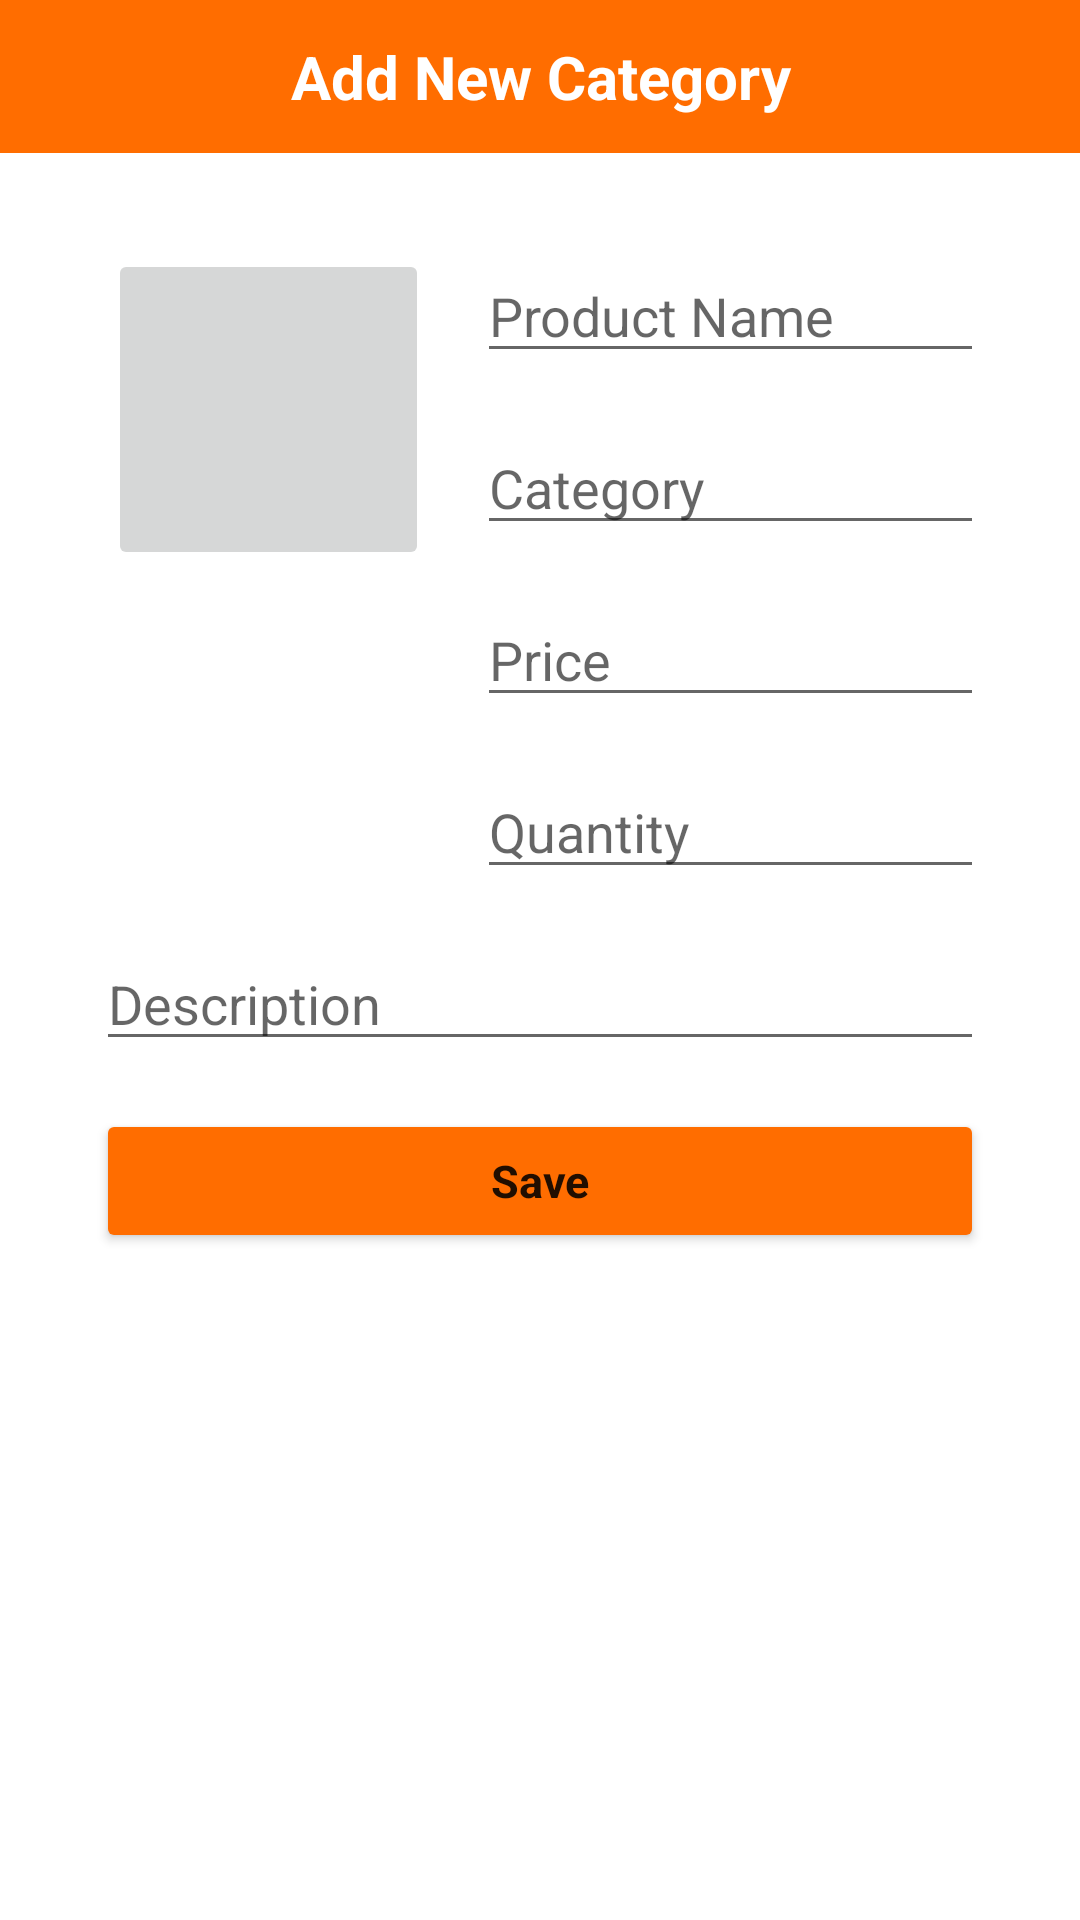

Reconstruct the res/layout file that produces this screen, plus the resources it refers to.
<!-- AndroidManifest.xml: application theme Theme.PronetAdmin -->
<!-- res/layout/activity_product.xml -->
<?xml version="1.0" encoding="utf-8"?>
<androidx.constraintlayout.widget.ConstraintLayout xmlns:android="http://schemas.android.com/apk/res/android"
    xmlns:app="http://schemas.android.com/apk/res-auto"
    xmlns:tools="http://schemas.android.com/tools"
    android:layout_width="match_parent"
    android:layout_height="match_parent"
    tools:context=".ProductActivity">

    <ScrollView
        android:layout_width="match_parent"
        android:layout_height="match_parent">

        <androidx.constraintlayout.widget.ConstraintLayout
            android:layout_width="match_parent"
            android:layout_height="match_parent"
            >

    <TextView
        android:id="@+id/textView"
        android:layout_width="0dp"
        android:layout_height="wrap_content"
        android:background="#FF6D00"
        android:padding="12dp"
        android:text="Add New Category"
        android:textAlignment="center"
        android:textColor="@color/white"
        android:textSize="20dp"
        android:textStyle="bold"
        app:layout_constraintEnd_toEndOf="parent"
        app:layout_constraintStart_toStartOf="parent"
        app:layout_constraintTop_toTopOf="parent" />

    <ImageButton
        android:id="@+id/imageButton_product"
        android:layout_width="107dp"
        android:layout_height="107dp"
        android:layout_marginStart="36dp"
        android:layout_marginTop="32dp"
        app:layout_constraintStart_toStartOf="parent"
        app:layout_constraintTop_toBottomOf="@+id/textView"
        tools:srcCompat="@tools:sample/avatars" />

    <EditText
        android:id="@+id/product_name"
        android:layout_width="0dp"
        android:layout_height="wrap_content"
        android:layout_marginStart="16dp"
        android:layout_marginTop="32dp"
        android:layout_marginEnd="32dp"
        android:ems="10"
        android:inputType="textPersonName"
        android:hint="Product Name"
        app:layout_constraintEnd_toEndOf="parent"
        app:layout_constraintStart_toEndOf="@+id/imageButton_product"
        app:layout_constraintTop_toBottomOf="@+id/textView" />


    <Button
        android:id="@+id/btn_product_save"
        style="@style/Base.CardView"
        android:layout_width="0dp"
        android:layout_height="wrap_content"
        android:layout_marginStart="32dp"
        android:layout_marginTop="16dp"
        android:layout_marginEnd="32dp"
        android:backgroundTint="#FF6D00"
        android:text="Save"
        android:textSize="15dp"
        android:textStyle="bold"
        app:layout_constraintEnd_toEndOf="parent"
        app:layout_constraintHorizontal_bias="0.0"
        app:layout_constraintStart_toStartOf="parent"
        app:layout_constraintTop_toBottomOf="@+id/description" />

    <AutoCompleteTextView
        android:id="@+id/txt_category"
        android:layout_width="0dp"
        android:layout_height="wrap_content"
        android:layout_marginStart="16dp"
        android:layout_marginTop="16dp"
        android:layout_marginEnd="32dp"
        android:ems="10"
        android:inputType="textPersonName"
        android:hint="Category"
        app:layout_constraintEnd_toEndOf="parent"
        app:layout_constraintStart_toEndOf="@+id/imageButton_product"
        app:layout_constraintTop_toBottomOf="@+id/product_name" />

    <EditText
        android:id="@+id/price"
        android:layout_width="0dp"
        android:layout_height="wrap_content"
        android:layout_marginTop="16dp"
        android:hint="Price"
        android:inputType="number"
        app:layout_constraintEnd_toEndOf="@+id/txt_category"
        app:layout_constraintStart_toStartOf="@+id/txt_category"
        app:layout_constraintTop_toBottomOf="@+id/txt_category" />

    <EditText
        android:id="@+id/quantity"
        android:layout_width="0dp"
        android:layout_height="wrap_content"
        android:layout_marginTop="16dp"
        android:ems="10"
        android:inputType="number"
        android:hint="Quantity"
        app:layout_constraintEnd_toEndOf="@+id/price"
        app:layout_constraintStart_toStartOf="@+id/price"
        app:layout_constraintTop_toBottomOf="@+id/price" />

    <EditText
        android:id="@+id/description"
        android:layout_width="0dp"
        android:layout_height="wrap_content"
        android:layout_marginStart="32dp"
        android:layout_marginTop="16dp"
        android:ems="10"
        android:gravity="start|top"
        android:hint="Description"
        android:inputType="textMultiLine"
        app:layout_constraintEnd_toEndOf="@+id/quantity"
        app:layout_constraintStart_toStartOf="parent"
        app:layout_constraintTop_toBottomOf="@+id/quantity" />



        </androidx.constraintlayout.widget.ConstraintLayout>

    </ScrollView>

</androidx.constraintlayout.widget.ConstraintLayout>
<!-- resources referenced by this layout -->
<resources>
  <style name="Theme.PronetAdmin" parent="Theme.MaterialComponents.DayNight.NoActionBar">
          
          <item name="colorPrimary">@color/purple_500</item>
          <item name="colorPrimaryVariant">@color/purple_700</item>
          <item name="colorOnPrimary">@color/white</item>
          
          <item name="colorSecondary">@color/teal_200</item>
          <item name="colorSecondaryVariant">@color/teal_700</item>
          <item name="colorOnSecondary">@color/black</item>
          
          <item name="android:statusBarColor">?attr/colorPrimaryVariant</item>
          
      </style>
  <!-- not gathered from this repository: default colours our renderer supplied (Android Studio template values) -->
  <color name="purple_500">#FF6200EE</color>
  <color name="purple_700">#FF3700B3</color>
  <color name="teal_200">#FF03DAC5</color>
  <color name="teal_700">#FF018786</color>
  <color name="black">#FF000000</color>
  <color name="white">#FFFFFFFF</color>
</resources>
